Photos from the image-classification dataset "all_data" in the GitHub repository phj1120/2021_mentoring. Its 7 classes are: hcsr04, keypad, LCD keypad shield, LCD 1602 display, LED, PPD42NS dust sensor, RFID module.

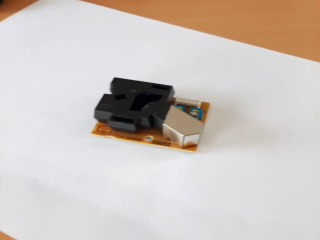
Label: PPD42NS dust sensor

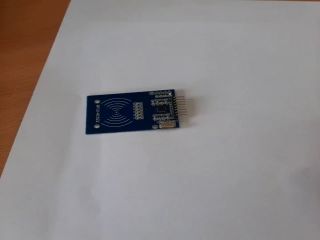
Label: RFID module

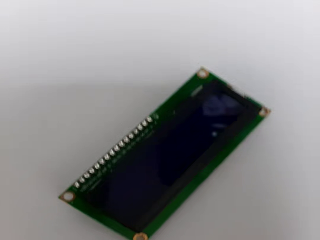
Label: LCD 1602 display

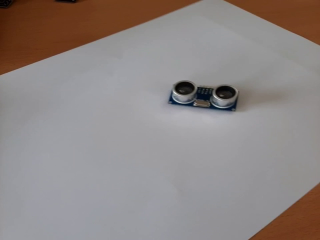
Label: hcsr04

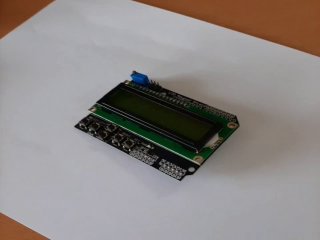
Label: LCD keypad shield

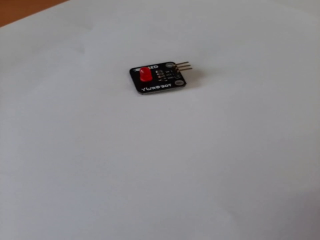
Label: LED
